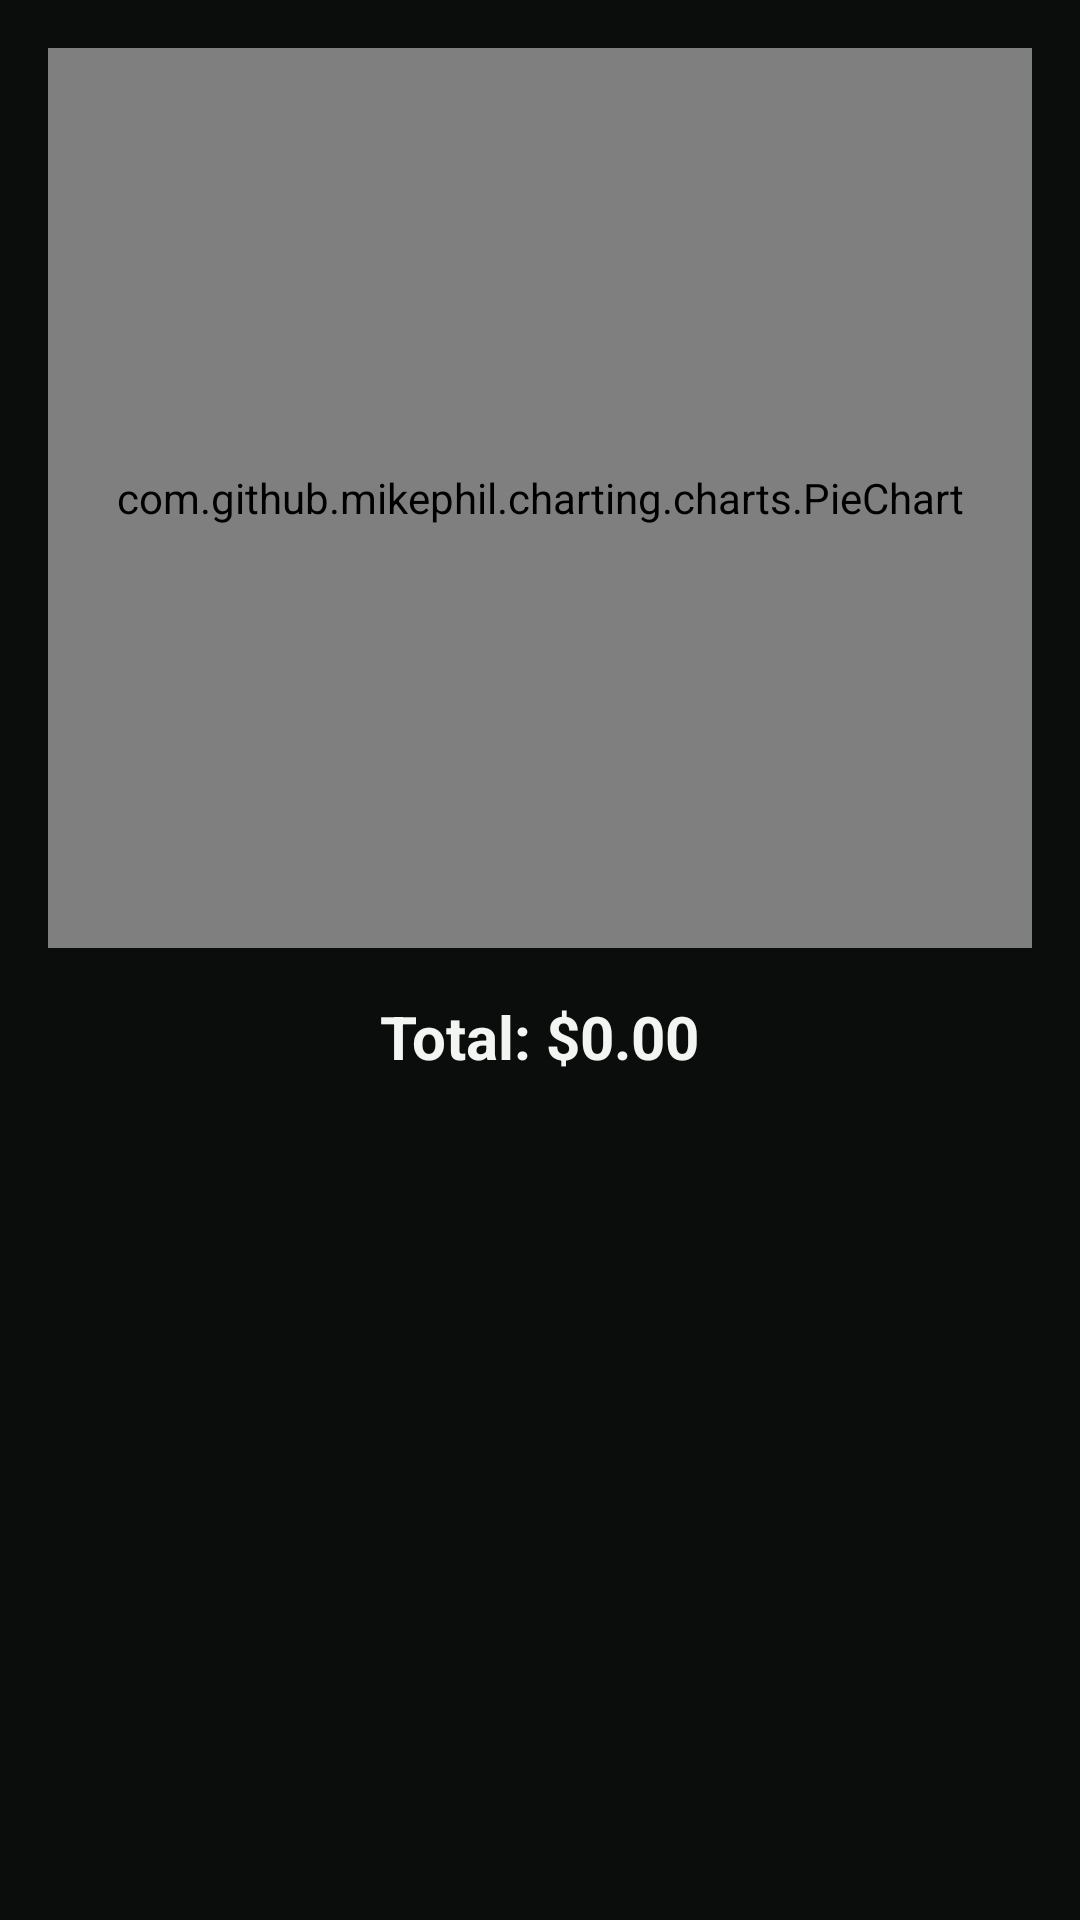

Layout XML and referenced resources for this Android screen:
<!-- AndroidManifest.xml: application theme Theme.GetSense -->
<!-- res/layout/fragment_pie_chart.xml -->
<?xml version="1.0" encoding="utf-8"?>
<LinearLayout xmlns:android="http://schemas.android.com/apk/res/android"
    android:layout_width="match_parent"
    android:layout_height="match_parent"
    android:orientation="vertical"
    android:padding="16dp">

    <com.github.mikephil.charting.charts.PieChart
        android:id="@+id/pieChart"
        android:layout_width="match_parent"
        android:layout_height="300dp"/>

    <TextView
        android:id="@+id/textTotalSpending"
        android:layout_width="wrap_content"
        android:layout_height="wrap_content"
        android:layout_gravity="center"
        android:text="Total: $0.00"
        android:textSize="20sp"
        android:textStyle="bold"
        android:textColor="@color/text_primary"
        android:layout_marginTop="16dp"/>

    <androidx.recyclerview.widget.RecyclerView
        android:id="@+id/recyclerLegend"
        android:layout_width="match_parent"
        android:layout_height="wrap_content"
        android:layout_marginTop="16dp"/>

</LinearLayout>
<!-- resources referenced by this layout -->
<resources>
  <color name="text_primary">@color/sense_text_primary</color>
  <style name="Theme.GetSense" parent="Base.Theme.GetSense" />
  <color name="sense_text_primary">#F2F5F1</color>
  <style name="Base.Theme.GetSense" parent="Theme.Material3.Dark.NoActionBar">
  
          
          <item name="colorPrimary">@color/sense_accent</item>
          <item name="colorOnPrimary">@color/sense_on_accent</item>
          <item name="colorPrimaryContainer">@color/sense_surface_raised</item>
          <item name="colorOnPrimaryContainer">@color/sense_text_primary</item>
  
          <item name="colorSecondary">@color/sense_positive</item>
          <item name="colorOnSecondary">@color/sense_on_accent</item>
  
          
          <item name="colorSecondaryContainer">@color/sense_surface_raised</item>
          <item name="colorOnSecondaryContainer">@color/sense_accent</item>
          <item name="colorTertiaryContainer">@color/sense_surface_raised</item>
          <item name="colorOnTertiaryContainer">@color/sense_text_primary</item>
  
          <item name="android:colorBackground">@color/sense_canvas</item>
          <item name="colorOnBackground">@color/sense_text_primary</item>
  
          <item name="colorSurface">@color/sense_surface</item>
          <item name="colorOnSurface">@color/sense_text_primary</item>
          <item name="colorSurfaceVariant">@color/sense_surface_raised</item>
          <item name="colorOnSurfaceVariant">@color/sense_text_secondary</item>
  
          <item name="colorError">@color/sense_alert</item>
          <item name="colorOnError">@color/sense_canvas</item>
  
          <item name="colorOutline">@color/sense_hairline</item>
          <item name="colorOutlineVariant">@color/sense_hairline</item>
  
          
          <item name="senseHairline">@color/sense_hairline</item>
          <item name="senseTextTertiary">@color/sense_text_tertiary</item>
          <item name="sensePositive">@color/sense_positive</item>
  
          <item name="android:statusBarColor">@color/sense_canvas</item>
          <item name="android:navigationBarColor">@color/sense_canvas</item>
          <item name="android:windowLightStatusBar">false</item>
          <item name="android:forceDarkAllowed" tools:targetApi="q">false</item>
      </style>
  <color name="sense_accent">#E8FF5A</color>
  <color name="sense_on_accent">#0B0D0C</color>
  <color name="sense_surface_raised">#1C211E</color>
  <color name="sense_positive">#5AE8A0</color>
  <color name="sense_canvas">#0B0D0C</color>
  <color name="sense_surface">#141816</color>
  <color name="sense_text_secondary">#9AA39B</color>
  <color name="sense_alert">#FF6B4A</color>
  <color name="sense_hairline">#2A302C</color>
  <color name="sense_text_tertiary">#616B63</color>
</resources>
